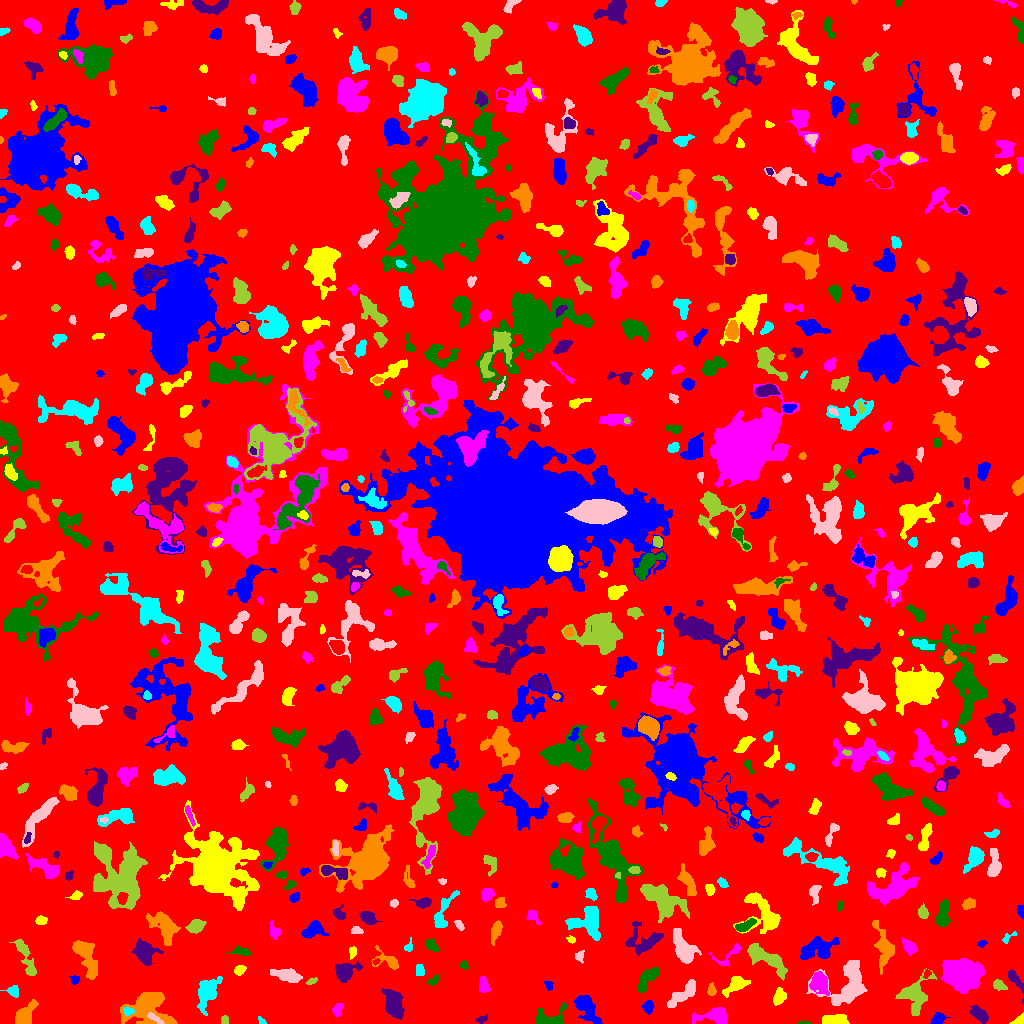

Values plotted in this chart, from the file beside it:
ID, X, Y, A, B, theta, total_flux, mu_max, mu_median, mu_mean, R_fwhm, R_e, R10, R90, x_start, x_end, y_start, y_end, area, greylevel
0, 516.5, 501.4, 300.2, 295.5, -1.407, 1168431, 14.0, 1.0, 1.492, 16.48, 230.3, 88.39, 375.9, 0, 1023, 0, 1023, 783015, 1.492
1, 585.6, 16.81, 9.032, 3.761, -0.9239, 1560, 10.0, 3.0, 3.498, 6.482, 5.863, 2.257, 10.01, 574, 602, 0, 28, 446, 6.498
2, 1020, 2.364, 3.05, 1.993, 0.4179, 217.0, 6.0, 2.0, 2.385, 3.432, 2.646, 0.9772, 4.26, 1009, 1023, 0, 11, 91, 6.385
3, 715.9, 7.627, 7.283, 3.828, -0.002166, 1390, 10.0, 3.0, 3.717, 6.408, 5.441, 2.111, 8.956, 692, 727, 0, 16, 374, 6.717
4, 804, 0.6528, 3.133, 0.6696, -0.007474, 72.0, 3.0, 2.0, 2.057, 2.585, 1.871, 0.7979, 2.877, 798, 810, 0, 2, 35, 6.057
5, 481.6, 4.045, 3.122, 1.666, 0.3663, 134.0, 4.0, 2.0, 1.763, 3.7, 2.764, 0.9772, 4.37, 475, 487, 0, 9, 76, 8.763
6, 147.9, 16.59, 11.86, 9.009, 0.1758, 3060, 9.0, 3.0, 3.245, 7.506, 9.508, 3.385, 15, 120, 177, 0, 31, 943, 6.245
7, 261.3, 2.378, 2.599, 1.149, -0.9437, 37.0, 2.0, 1.0, 0.7551, 3.192, 2.034, 0.5642, 2.985, 258, 266, 0, 7, 49, 4.755
8, 152.5, 6.508, 3.865, 1.276, -0.5962, 61.0, 3.0, 0.0, 0.604, 2.111, 2.111, 0.7979, 3.478, 147, 164, 0, 11, 101, 8.604
9, 224.7, 3.5, 2.291, 1.666, -0.0, 56.0, 2.0, 1.0, 0.8615, 3.909, 2.459, 0.7979, 3.656, 221, 228, 0, 8, 65, 4.862
10, 741.2, 13.0, 2.455, 1.525, -0.5489, 105.0, 4.0, 2.0, 2.1, 3.338, 2.185, 0.7979, 3.478, 737, 745, 8, 15, 50, 6.1
11, 937.8, 4.801, 3.596, 2.618, 0.595, 352.0, 5.0, 2.0, 2.496, 4.72, 3.827, 1.493, 5.781, 930, 950, 0, 11, 141, 5.496
12, 835.6, 3.378, 6.752, 2.413, -0.05878, 977.0, 9.0, 4.0, 4.088, 5.614, 4.886, 1.954, 7.527, 822, 849, 0, 9, 239, 7.088
13, 337.5, 13.3, 3.47, 2.304, 1.226, 241.0, 4.0, 2.0, 1.992, 4.951, 3.432, 1.382, 5.47, 332, 343, 6, 20, 121, 5.992
14, 551.6, 6.211, 9.096, 5.093, 0.1161, 771.0, 8.0, 2.0, 2.261, 3.385, 5.67, 1.871, 9.097, 536, 567, 0, 21, 341, 5.261
15, 979.3, 9.364, 4.763, 2.564, -0.6491, 760.0, 8.0, 3.0, 3.408, 5.642, 4.442, 1.784, 7.024, 969, 988, 0, 18, 223, 6.408
16, 24.21, 7.279, 7.196, 3.193, 0.9452, 820.0, 7.0, 2.0, 2.462, 5.232, 5.015, 1.954, 8.078, 15, 38, 0, 24, 333, 6.462
17, 128.1, 12.28, 2.471, 2.053, -0.1395, 233.0, 5.0, 3.0, 3.026, 3.949, 2.877, 1.128, 4.334, 123, 134, 8, 16, 77, 10.03
18, 684.5, 30.73, 9.64, 3.049, 0.6801, 993.0, 8.0, 2.0, 2.684, 4.652, 5.997, 2.034, 9.608, 667, 695, 16, 44, 370, 5.684
19, 915.1, 27.98, 9.329, 7.472, 1.222, 1653, 8.0, 2.0, 2.732, 7.548, 7.506, 2.821, 11.95, 895, 936, 8, 55, 605, 6.732
20, 601.8, 28.63, 4.707, 1.522, -1.093, 109.0, 3.0, 1.0, 1.009, 3.141, 2.764, 0.9772, 4.442, 596, 607, 22, 41, 108, 5.009
21, 648.1, 16.56, 3.157, 2.531, 1.343, 348.0, 6.0, 3.0, 2.719, 4.754, 3.656, 1.382, 5.557, 641, 654, 9, 23, 128, 5.719
22, 778.9, 27.18, 3.819, 2.401, 1.203, 342.0, 5.0, 2.0, 1.911, 4.406, 3.7, 1.493, 5.836, 773, 786, 18, 36, 179, 5.911
23, 483.3, 38.33, 4.182, 2.474, -1.437, 496.0, 6.0, 3.0, 3.285, 5.754, 4.068, 1.596, 6.129, 479, 490, 31, 47, 151, 6.285
24, 647.6, 45.42, 8.334, 3.069, 0.8693, 678.0, 5.0, 2.0, 2.112, 5.232, 5.863, 2.111, 8.849, 637, 659, 31, 56, 321, 5.112
25, 393.7, 19.81, 6.218, 3.556, -1.287, 2977, 22.0, 5.0, 6.361, 5.614, 5.642, 2.111, 9.69, 381, 404, 4, 35, 468, 9.361
26, 711.4, 33.27, 3.055, 1.878, -1.532, 176.0, 4.0, 2.0, 1.872, 4.146, 2.932, 1.128, 4.787, 707, 716, 28, 41, 94, 6.872
27, 13.67, 32.23, 2.518, 2.189, -0.4285, 166.0, 4.0, 1.0, 1.372, 4.107, 2.932, 1.128, 4.652, 0, 18, 26, 38, 121, 5.372
28, 847.8, 38.31, 12.58, 9.463, 0.7625, 4168, 14.0, 4.0, 4.36, 7.069, 9.424, 3.29, 15.36, 806, 867, 18, 63, 956, 6.36
29, 998.7, 38.18, 3.475, 2.046, -0.4327, 233.0, 6.0, 2.0, 1.942, 3.385, 3.192, 1.128, 5.262, 993, 1007, 33, 44, 120, 5.942
30, 185.3, 49.71, 4.806, 3.545, -1.344, 649.0, 7.0, 2.5, 2.66, 4.652, 4.853, 1.871, 7.569, 178, 195, 40, 64, 244, 5.66
31, 548.3, 38.65, 1.968, 1.588, -0.5543, 48.0, 2.0, 1.0, 0.6957, 3.568, 2.185, 0.7979, 3.338, 544, 553, 33, 42, 69, 4.696
32, 735.6, 39.37, 5.901, 3.263, 0.6186, 499.0, 7.0, 1.0, 1.751, 3.241, 4.549, 1.596, 7.818, 722, 750, 26, 47, 285, 5.751
33, 960.7, 48.46, 9.412, 7.571, -0.1522, 5179, 13.0, 5.0, 4.628, 8.686, 10.49, 3.909, 16.1, 941, 984, 30, 65, 1119, 7.628
34, 434, 42.86, 3.433, 1.73, 0.6095, 104.0, 2.0, 1.0, 1.169, 4.652, 2.821, 1.262, 4.26, 426, 439, 38, 48, 89, 5.169
35, 1015, 43.63, 7.588, 2.26, -1.035, 429.0, 7.0, 2.0, 2.27, 3.241, 4.146, 1.493, 6.723, 1008, 1023, 20, 54, 189, 5.27
36, 86.03, 66.77, 11.43, 3.848, -1.136, 1825, 8.0, 3.0, 3.342, 8.253, 7.069, 2.706, 11.42, 72, 97, 44, 83, 546, 6.342
37, 207.2, 31.41, 8.027, 4.348, 1.213, 1489, 9.0, 3.0, 2.96, 5.614, 6.699, 2.523, 10.72, 197, 222, 8, 47, 503, 5.96
38, 286.9, 49.06, 7.309, 2.562, -0.1374, 393.0, 5.0, 1.0, 1.232, 3.949, 4.549, 1.693, 7.464, 270, 302, 41, 55, 319, 5.232
39, 312.5, 42.27, 2.817, 1.15, 0.372, 64.0, 2.0, 1.0, 1.016, 3.827, 2.185, 0.9772, 3.523, 306, 317, 39, 46, 63, 5.016
40, 926.9, 49.74, 2.316, 1.536, 1.009, 114.0, 4.0, 2.0, 2.0, 3.241, 2.257, 0.7979, 3.656, 923, 931, 45, 54, 57, 8.0
41, 74.54, 43.83, 2.154, 2.046, -1.117, 151.0, 4.0, 2.0, 1.961, 3.785, 2.646, 0.9772, 4.029, 69, 79, 38, 48, 77, 5.961
42, 239.9, 53.18, 2.626, 1.885, 0.7201, 263.0, 6.0, 3.0, 2.553, 4.068, 2.877, 1.128, 4.406, 234, 246, 48, 58, 103, 6.553
43, 819.5, 41.08, 5.455, 3.949, -1.177, 1430, 10.0, 4.0, 4.206, 6.408, 5.499, 2.185, 8.956, 809, 829, 28, 52, 340, 8.206
44, 463.6, 58.0, 2.059, 1.794, -1.201, 93.0, 3.0, 1.0, 1.453, 2.932, 2.394, 0.9772, 3.827, 459, 468, 54, 63, 64, 5.453
45, 345.4, 52.26, 6.481, 4.139, 0.3636, 749.0, 4.0, 2.0, 2.209, 8.849, 5.863, 2.394, 9.115, 335, 362, 41, 62, 339, 5.209
46, 884.1, 76.12, 10.38, 4.132, -1.362, 862.0, 6.0, 1.0, 1.763, 6.103, 6.077, 2.257, 10.59, 872, 894, 49, 103, 489, 5.763
47, 419.5, 52.33, 2.898, 1.982, -1.541, 151.0, 3.0, 1.0, 1.525, 3.909, 3.038, 1.262, 4.754, 416, 424, 48, 59, 99, 5.525
48, 579.7, 67.41, 2.763, 2.167, 1.15, 227.0, 5.0, 3.0, 2.58, 3.785, 2.932, 1.128, 4.478, 575, 584, 60, 73, 88, 5.58
49, 767.1, 64.34, 13.04, 3.924, -0.5982, 2013, 7.0, 4.0, 3.544, 9.608, 7.919, 3.141, 11.98, 747, 787, 43, 80, 568, 6.544
50, 375.7, 61.79, 1.972, 1.396, 0.4405, 116.0, 6.0, 3.0, 2.9, 2.585, 2.034, 0.7979, 3.192, 372, 380, 58, 65, 40, 6.9
51, 817.6, 74.98, 9.26, 4.692, 0.3388, 1070, 6.0, 2.0, 1.949, 7.442, 6.676, 2.585, 10.79, 800, 839, 63, 87, 549, 5.949
52, 352.6, 71.85, 2.747, 1.741, 1.308, 110.0, 4.0, 1.0, 1.358, 2.932, 2.585, 0.7979, 4.334, 349, 356, 64, 77, 81, 5.358
53, 731.3, 70.95, 10.06, 3.246, 0.6498, 124.0, 4.0, 0.0, 0.6526, 2.646, 2.585, 0.9772, 4.754, 708, 740, 58, 80, 190, 5.653
54, 243.3, 71.71, 3.925, 1.374, -0.2856, 119.0, 3.0, 1.0, 0.8561, 3.478, 2.877, 0.9772, 4.478, 225, 250, 68, 78, 139, 4.856
55, 144.3, 71.38, 5.689, 4.652, -1.034, 1490, 10.0, 3.0, 3.565, 6.433, 5.971, 2.326, 9.837, 132, 163, 58, 85, 418, 6.565
56, 388, 62.59, 8.101, 3.794, -0.5518, 541.0, 7.0, 2.0, 2.254, 3.613, 4.478, 1.596, 7.569, 371, 398, 54, 78, 240, 5.254
57, 407.6, 75.5, 1.862, 1.713, -0.0, 46.0, 2.0, 1.0, 0.6053, 3.568, 2.257, 0.7979, 3.338, 404, 412, 72, 86, 76, 4.605
58, 684.1, 74.82, 9.414, 4.593, -1.107, 1170, 6.0, 2.0, 2.263, 7.899, 7.069, 2.585, 11.23, 673, 701, 60, 95, 517, 5.263
59, 25.66, 66.08, 11.93, 2.764, -1.188, 586.0, 4.0, 2.0, 1.724, 7.858, 6.155, 2.257, 9.424, 9, 36, 48, 84, 340, 4.724
... 651 more rows
